Run: headless pygame with SDL's dummy video driver; simulated clock (each Clock.tick advances the game by its frame time, no real sleeping); random seed 0; keys injected as events and as key.get_pressed() state; no mouse input.
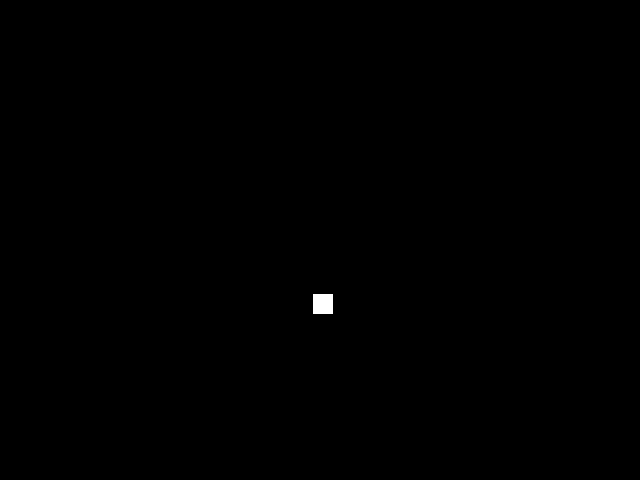
Frame 1 of 4 · flips 1–60 · no input
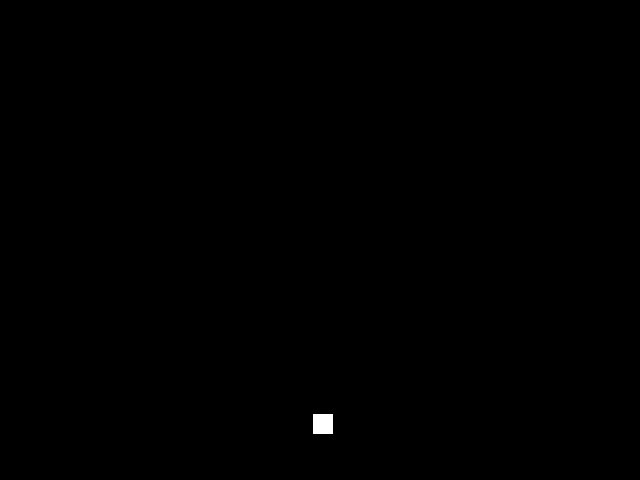
Frame 2 of 4 · flips 61–180 · tapped SPACE, RETURN · held RIGHT (→), D
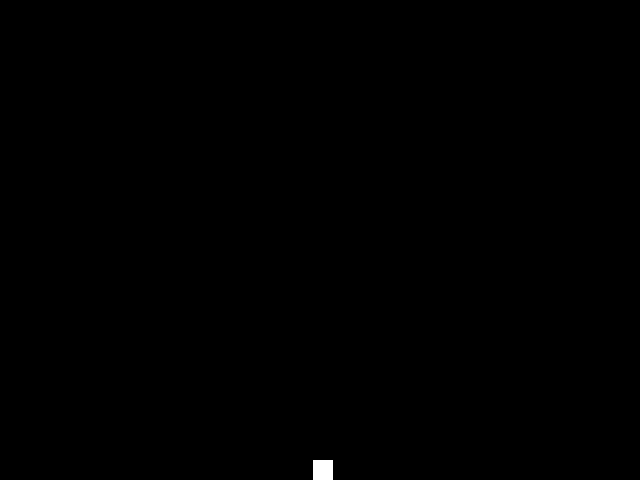
Frame 3 of 4 · flips 181–300 · held DOWN (↓), S
Frame 4 of 4 · flips 301–420 · held LEFT (←), A, UP (↑), W · screen unchanged from frame 3, image omitted

The pygame program that drew these frames:

import pygame
import sys

# Constants
WIDTH, HEIGHT = 640, 480
GRAVITY = 1.0  # Adjustable gravity force
FRICTION = 0.3  # Adjustable friction multiplier

# Colors
WHITE = (255, 255, 255)
BLACK = (0, 0, 0)

class Player(pygame.sprite.Sprite):
    def __init__(self):
        super().__init__()
        self.image = pygame.Surface((20, 20))
        self.image.fill(WHITE)
        self.rect = self.image.get_rect()
        self.rect.center = (WIDTH / 2, HEIGHT / 2)
        self.movex = 2  # Adjustable initial velocity
        self.movey = 2

    def gravity(self):
        self.movey += GRAVITY

        if self.rect.y > HEIGHT - self.rect.height and self.movey >= 0:
            self.movey = 0
            self.rect.y = HEIGHT - self.rect.height

    def update(self):
        self.rect.x += self.movex
        self.rect.y += self.movey

        # Apply friction
        self.movex *= FRICTION
        self.movey *= FRICTION

def main():
    pygame.init()
    screen = pygame.display.set_mode((WIDTH, HEIGHT))
    pygame.display.set_caption("Gravity Simulation")
    clock = pygame.time.Clock()

    player = Player()
    all_sprites = pygame.sprite.Group(player)

    running = True
    while running:
        for event in pygame.event.get():
            if event.type == pygame.QUIT:
                running = False

        player.gravity()
        all_sprites.update()

        screen.fill(BLACK)
        all_sprites.draw(screen)
        pygame.display.flip()
        clock.tick(70)

    pygame.quit()
    sys.exit()

if __name__ == "__main__":
    main()
